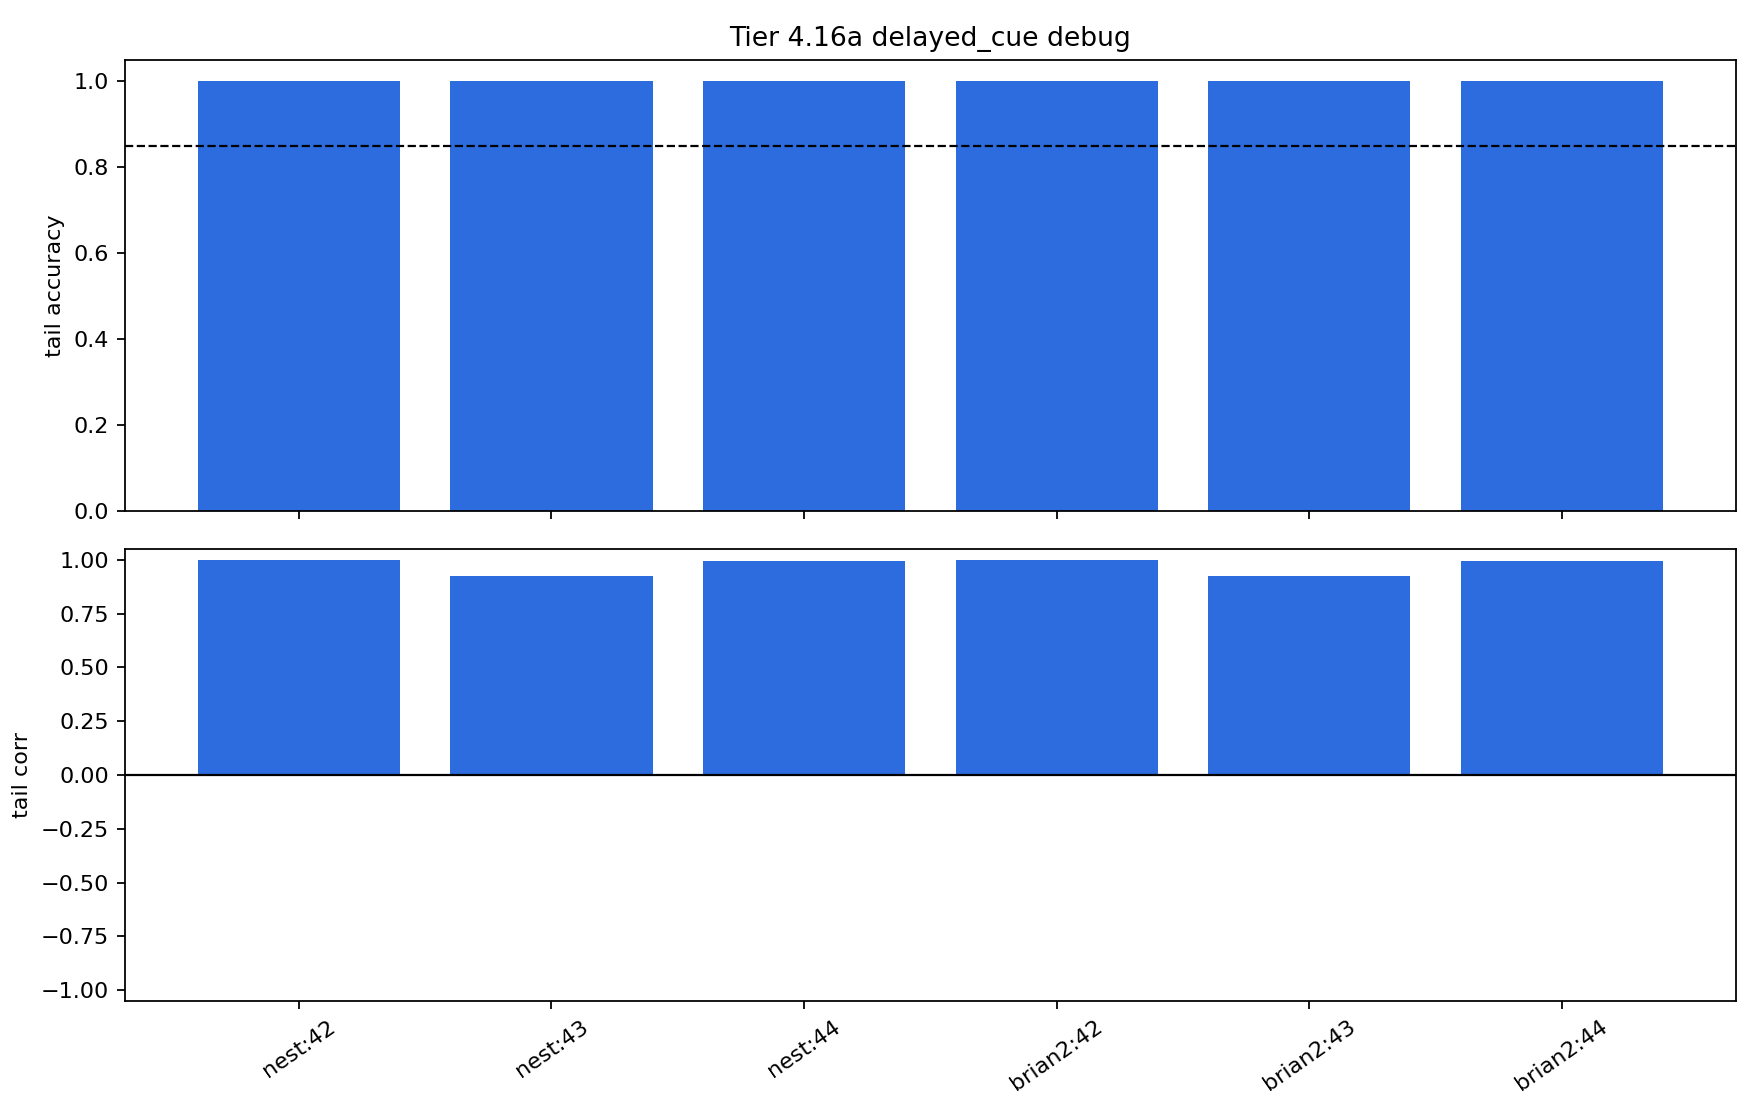

Source data for this figure (header and first rows):
steps, evaluation_count, early_accuracy, tail_accuracy, all_accuracy, accuracy_improvement, prediction_target_corr, tail_prediction_target_corr, mean_abs_prediction, max_abs_prediction, final_n_alive, max_n_alive, total_births, total_deaths, max_abs_dopamine, mean_abs_dopamine, source, task, backend_key, backend, seed, population_size, delay, period
1500, 187, 0.9474, 1.0, 0.9893, 0.05263, 0.9236, 1, 0.09767, 0.9967, 8, 8, 0, 0, 1, 0.1313, software, delayed_cue, nest, pyNN.nest, 42, 8, 5, 8
1500, 187, 0.9474, 1.0, 0.9572, 0.05263, 0.8309, 0.927, 0.04315, 0.8486, 8, 8, 0, 0, 1.0, 0.1712, software, delayed_cue, nest, pyNN.nest, 43, 8, 5, 8
1500, 187, 0.7632, 1.0, 0.9519, 0.2368, 0.9267, 0.9962, 0.0852, 0.9579, 8, 8, 0, 0, 1.0, 0.1487, software, delayed_cue, nest, pyNN.nest, 44, 8, 5, 8
1500, 187, 0.9474, 1.0, 0.9893, 0.05263, 0.9236, 1, 0.09767, 0.9967, 8, 8, 0, 0, 1, 0.1313, software, delayed_cue, brian2, pyNN.brian2, 42, 8, 5, 8
1500, 187, 0.9474, 1.0, 0.9572, 0.05263, 0.8309, 0.927, 0.04315, 0.8486, 8, 8, 0, 0, 1.0, 0.1712, software, delayed_cue, brian2, pyNN.brian2, 43, 8, 5, 8
1500, 187, 0.7632, 1.0, 0.9519, 0.2368, 0.9267, 0.9962, 0.0852, 0.9579, 8, 8, 0, 0, 1.0, 0.1487, software, delayed_cue, brian2, pyNN.brian2, 44, 8, 5, 8
